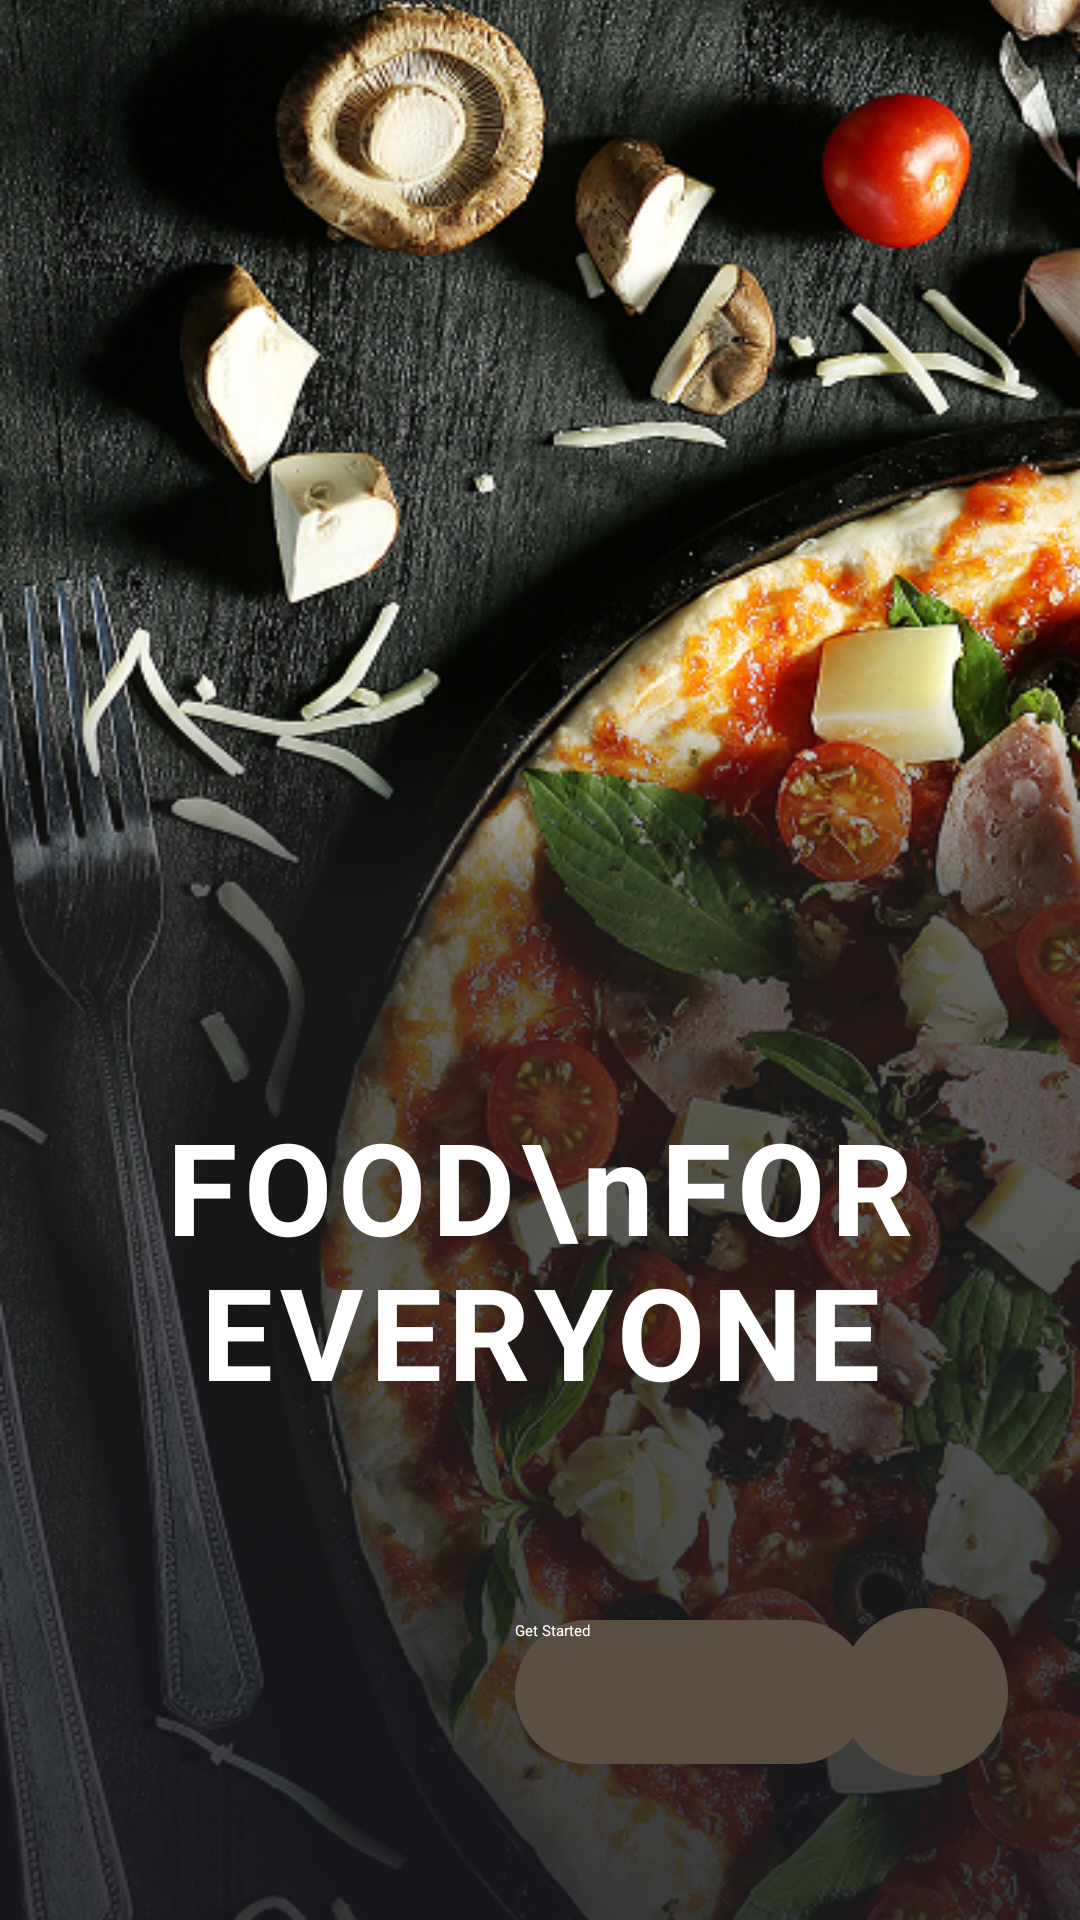

This screen was rendered from an Android layout file. Write that file and the resources it references.
<!-- AndroidManifest.xml: application theme Theme.Try -->
<!-- res/layout/activity_welcome.xml -->
<?xml version="1.0" encoding="utf-8"?>
<androidx.constraintlayout.widget.ConstraintLayout
    xmlns:android="http://schemas.android.com/apk/res/android"
    xmlns:app="http://schemas.android.com/apk/res-auto"
    xmlns:tools="http://schemas.android.com/tools"
    android:layout_width="match_parent"
    android:layout_height="match_parent"
    tools:context=".WelcomeActivity">

    <ImageView
        android:id="@+id/imageView"
        android:layout_width="0dp"
        android:layout_height="0dp"
        android:scaleType="centerCrop"
        android:src="@drawable/pizza"
        app:layout_constraintBottom_toBottomOf="parent"
        app:layout_constraintEnd_toEndOf="parent"
        app:layout_constraintStart_toStartOf="parent"
        app:layout_constraintTop_toTopOf="parent" />

    <View
        android:id="@+id/gradientOverlay"
        android:layout_width="match_parent"
        android:layout_height="411dp"
        android:background="@drawable/bg_dark_gradient"
        app:layout_constraintBottom_toBottomOf="parent"
        app:layout_constraintStart_toStartOf="parent" />

    <TextView
        android:id="@+id/textView5"
        android:layout_width="300dp"
        android:layout_height="wrap_content"
        android:layout_marginBottom="168dp"
        android:gravity="center"
        android:letterSpacing="0.05"
        android:lineSpacingExtra="-2dp"
        android:text="FOOD\nFOR EVERYONE"
        android:textColor="#FFFFFF"
        android:textSize="42.5sp"
        android:textStyle="bold"
        app:layout_constraintBottom_toBottomOf="parent"
        app:layout_constraintEnd_toEndOf="parent"
        app:layout_constraintStart_toStartOf="parent" />

    <androidx.appcompat.widget.AppCompatButton
        android:id="@+id/get_started_button"
        android:layout_width="118dp"
        android:layout_height="48dp"
        android:layout_marginTop="68dp"
        android:background="@drawable/bg_welcome_page_get_started"
        android:text="Get Started"
        android:textColor="#FFFFFF"
        android:textAllCaps="false"
        app:layout_constraintEnd_toEndOf="parent"
        app:layout_constraintHorizontal_bias="0.709"
        app:layout_constraintStart_toStartOf="parent"
        app:layout_constraintTop_toBottomOf="@+id/textView5" />

    <androidx.appcompat.widget.AppCompatButton
        android:id="@+id/btnNext"
        android:layout_width="56dp"
        android:layout_height="56dp"
        android:layout_marginEnd="24dp"
        android:layout_marginBottom="48dp"
        android:background="@drawable/bg_welcome_page_button"
        android:elevation="8dp"
        android:text=""
        app:layout_constraintBottom_toBottomOf="parent"
        app:layout_constraintEnd_toEndOf="parent" />

    <ImageView
        android:id="@+id/imageView5"
        android:layout_width="24dp"
        android:layout_height="24dp"
        android:elevation="10dp"
        android:clickable="false"
        app:layout_constraintBottom_toBottomOf="@id/btnNext"
        app:layout_constraintEnd_toEndOf="@id/btnNext"
        app:layout_constraintStart_toStartOf="@id/btnNext"
        app:layout_constraintTop_toTopOf="@id/btnNext"
        app:srcCompat="@drawable/arrow_1" />

</androidx.constraintlayout.widget.ConstraintLayout>
<!-- resources referenced by this layout -->
<resources>
  <!-- drawable arrow_1: png bitmap (drawable, 212 bytes) -->
  <!-- drawable bg_dark_gradient (drawable) -->
  <?xml version="1.0" encoding="utf-8"?>
  <selector xmlns:android="http://schemas.android.com/apk/res/android">
      <item>
          <shape xmlns:android="http://schemas.android.com/apk/res/android">
              <gradient
                  android:type="linear"
                  android:angle="270"
                  android:startColor="#001E1E1E"
                  android:centerColor="#AD1E1E1E"
                  android:endColor="#D9191A1F"
                  android:centerY="0.17"/>
          </shape>
      </item>
  </selector>
  <!-- drawable bg_welcome_page_button (drawable) -->
  <?xml version="1.0" encoding="utf-8"?>
  <selector xmlns:android="http://schemas.android.com/apk/res/android">
      <item>
          <shape xmlns:android="http://schemas.android.com/apk/res/android"
              android:shape="rectangle">
              <solid android:color="#5A4F41"/>
              <corners android:radius="300dp"/>
          </shape>
      </item>
  </selector>
  <!-- drawable bg_welcome_page_get_started (drawable) -->
  <?xml version="1.0" encoding="utf-8"?>
  <selector xmlns:android="http://schemas.android.com/apk/res/android">
      <item>
          <shape xmlns:android="http://schemas.android.com/apk/res/android"
              android:shape="rectangle">
              <solid android:color="#5A4F41"/>
              <corners android:radius="230dp"/>
          </shape>
      </item>
  </selector>
  <!-- drawable pizza: png bitmap (drawable, 882297 bytes) -->
</resources>
